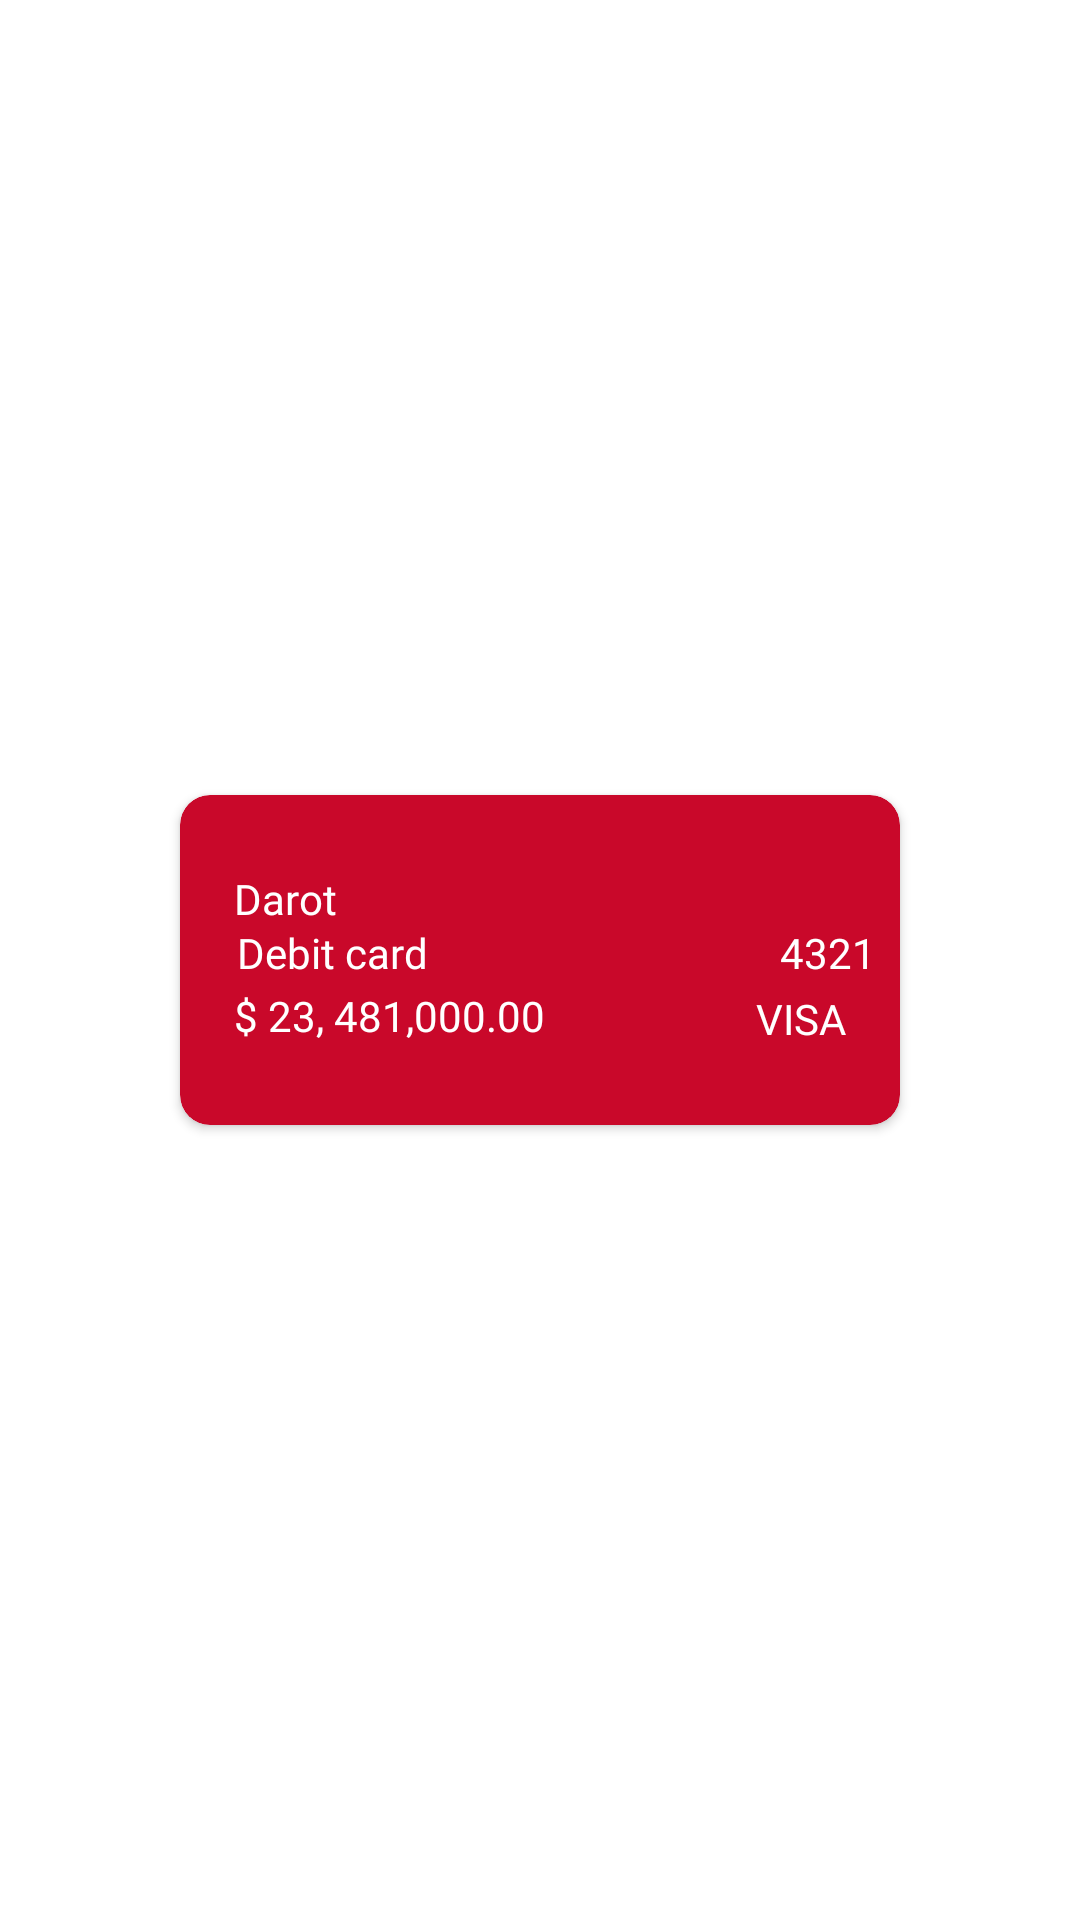

Layout XML and referenced resources for this Android screen:
<!-- AndroidManifest.xml: application theme Theme.MyUIDesign2 -->
<!-- res/layout/card_layout.xml -->
<?xml version="1.0" encoding="utf-8"?>
<androidx.constraintlayout.widget.ConstraintLayout xmlns:android="http://schemas.android.com/apk/res/android"
    xmlns:app="http://schemas.android.com/apk/res-auto"
    android:id="@+id/visacardspace_layout"
    android:layout_width="match_parent"
    android:layout_height="match_parent"
    android:layout_gravity="center_horizontal">

    <androidx.cardview.widget.CardView
        android:id="@+id/visacardView"
        android:layout_width="240dp"
        android:layout_height="110dp"
        android:layout_marginVertical="12dp"
        android:layout_gravity="center_horizontal"
        android:requiresFadingEdge="horizontal"
        app:cardBackgroundColor="@color/red"
        app:cardCornerRadius="10dp"
        app:layout_constraintBottom_toBottomOf="parent"
        app:layout_constraintEnd_toEndOf="parent"
        app:layout_constraintStart_toStartOf="parent"
        app:layout_constraintTop_toTopOf="parent">

        <TextView
            android:id="@+id/nameOnCard_textView"
            android:layout_width="match_parent"
            android:layout_height="wrap_content"
            android:layout_marginLeft="18dp"
            android:layout_marginTop="25dp"
            android:fontFamily="@font/montserrat"
            android:text="Darot"
            android:textColor="#FFFFFF" />

        <TextView
            android:id="@+id/DebitcardTextView"
            android:layout_width="wrap_content"
            android:layout_height="wrap_content"
            android:layout_marginLeft="19dp"
            android:layout_marginTop="43dp"
            android:fontFamily="@font/montserrat"
            android:text="Debit card"
            android:textColor="#FFFFFF" />

        <TextView
            android:id="@+id/acctbalance_textView"
            android:layout_width="wrap_content"
            android:layout_height="wrap_content"
            android:layout_marginLeft="18dp"
            android:layout_marginTop="64dp"
            android:fontFamily="@font/montserrat_bold"
            android:text="$ 23, 481,000.00"
            android:textColor="#FFFFFF" />

        <TextView
            android:id="@+id/textView4"
            android:layout_width="wrap_content"
            android:layout_height="wrap_content"
            android:layout_marginLeft="200dp"
            android:layout_marginTop="43dp"
            android:fontFamily="@font/montserrat"
            android:text="4321"
            android:textColor="#FFFFFF" />

        <TextView
            android:id="@+id/visa_textView"
            android:layout_width="wrap_content"
            android:layout_height="wrap_content"
            android:layout_marginLeft="192dp"
            android:layout_marginTop="65dp"
            android:fontFamily="@font/montserrat_bold"
            android:text="VISA"
            android:textColor="#FFFFFF" />
    </androidx.cardview.widget.CardView>
</androidx.constraintlayout.widget.ConstraintLayout>
<!-- resources referenced by this layout -->
<resources>
  <color name="red">#C9082A</color>
  <style name="Theme.MyUIDesign2" parent="Theme.MaterialComponents.DayNight.NoActionBar">
          
          <item name="colorPrimary">@color/purple_500</item>
          <item name="colorPrimaryVariant">@color/purple_700</item>
          <item name="colorOnPrimary">@color/white</item>
          
          <item name="colorSecondary">@color/teal_200</item>
          <item name="colorSecondaryVariant">@color/teal_700</item>
          <item name="colorOnSecondary">@color/black</item>
          
          <item name="android:statusBarColor" tools:targetApi="l">@color/white</item>
          <item name="android:windowLightStatusBar">true</item>
          
      </style>
  <color name="purple_500">#FF6200EE</color>
  <color name="purple_700">#FF3700B3</color>
  <color name="white">#FFFFFFFF</color>
  <color name="teal_200">#FF03DAC5</color>
  <color name="teal_700">#FF018786</color>
  <color name="black">#FF000000</color>
</resources>
